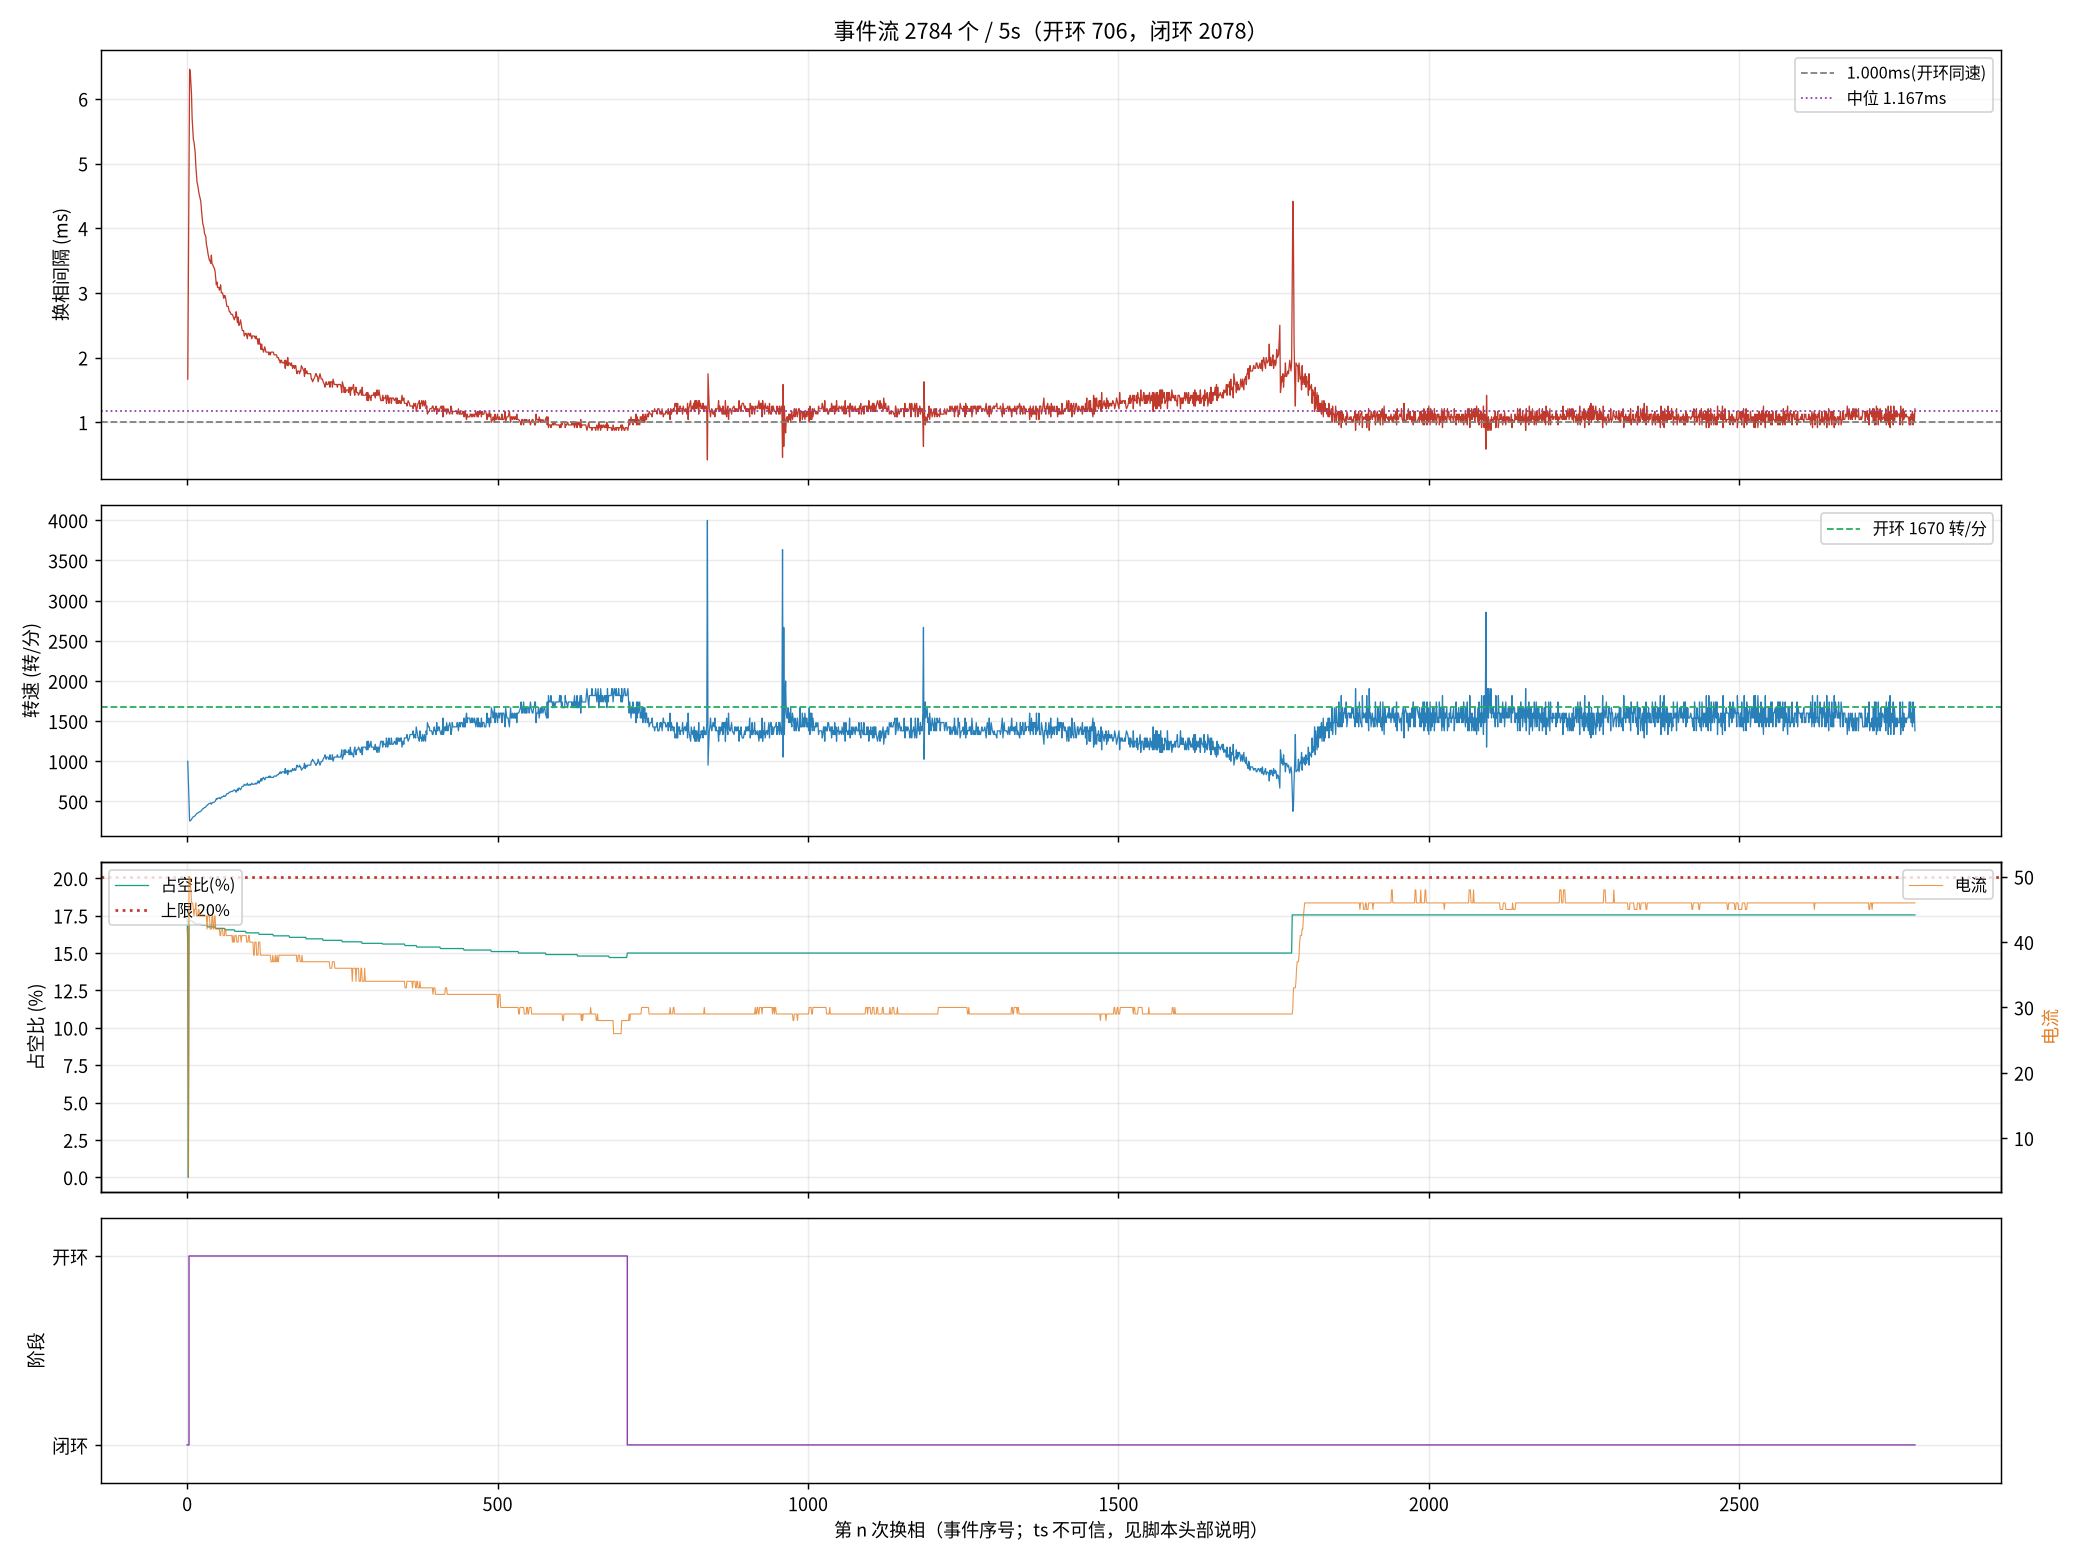

Source data for this figure (header and first rows):
seq, ts_frame, delta, step, wait, duty, cur, stage, iov, startup_max, curlim_adj, ci, thiszctime, lastzctime, average_interval, advance, duty_setpoint, duty_max, bemf_timeout, zc_reject, input, stall_adj, desync
7658, 242644, -76, 4, 626, 351, 42, 0, 400, 400, 2000, 2328, 2325, 2477, 2329, 0, 351, 2000, 0, 3180, 400, 0, 0
7659, 242684, -10, 5, 838, 311, 42, 0, 0, 400, 2000, 2336, 3242, 2325, 2337, 0, 0, 2000, 0, 3181, 0, 0, 0
7660, 2315101, 7, 6, 111, 0, 4, 0, 48, 400, 2000, 2372, 3242, 2325, 2415, 0, 0, 2000, 0, 3181, 48, 0, 0
7662, 2326915, 70, 2, 111, 343, 50, 1, 392, 400, 2000, 14000, 3242, 2325, 12997, 0, 343, 2000, 0, 3181, 392, 0, 0
7663, 2327070, -17, 3, 111, 343, 50, 1, 392, 400, 2000, 13600, 3242, 2325, 14416, 0, 343, 2000, 0, 3181, 392, 0, 0
7664, 2327224, 26, 4, 111, 343, 49, 1, 392, 400, 2000, 13300, 3242, 2325, 15701, 0, 343, 2000, 0, 3181, 392, 0, 0
7666, 2327519, 8, 6, 111, 343, 48, 1, 391, 400, 2000, 12700, 3242, 2325, 18112, 0, 343, 2000, 0, 3182, 391, 0, 0
7667, 2327665, 92, 1, 111, 343, 46, 1, 391, 400, 2000, 12400, 3242, 2325, 19235, 0, 343, 2000, 0, 3182, 391, 0, 0
7668, 2327802, -117, 2, 111, 343, 46, 1, 391, 400, 2000, 12100, 3242, 2325, 9863, 0, 343, 2000, 0, 3183, 391, 0, 0
7670, 2328068, -80, 4, 111, 341, 46, 1, 390, 400, 2000, 11600, 3242, 2325, 9413, 0, 341, 2000, 0, 3184, 390, 0, 0
7671, 2328197, 133, 5, 111, 341, 45, 1, 390, 400, 2000, 11400, 3242, 2325, 9200, 0, 341, 2000, 0, 3184, 390, 0, 0
7672, 2328325, 5, 6, 111, 341, 44, 1, 390, 400, 2000, 11200, 3242, 2325, 9013, 0, 341, 2000, 0, 3184, 390, 0, 0
7674, 2328575, 31, 2, 111, 341, 45, 1, 390, 400, 2000, 10800, 3242, 2325, 8650, 0, 341, 2000, 0, 3185, 390, 0, 0
7675, 2328699, 45, 3, 111, 339, 45, 1, 389, 400, 2000, 10700, 3242, 2325, 8488, 0, 339, 2000, 0, 3186, 389, 0, 0
7676, 2328818, 52, 4, 111, 339, 46, 1, 389, 400, 2000, 10500, 3242, 2325, 8338, 0, 339, 2000, 0, 3186, 389, 0, 0
7678, 2329049, -22, 6, 111, 339, 44, 1, 389, 400, 2000, 10200, 3242, 2325, 8063, 0, 339, 2000, 0, 3187, 389, 0, 0
7679, 2329162, -17, 1, 111, 339, 44, 1, 389, 400, 2000, 10000, 3242, 2325, 7938, 0, 339, 2000, 0, 3188, 389, 0, 0
7680, 2329274, -129, 2, 111, 339, 44, 1, 389, 400, 2000, 9900, 3242, 2325, 7813, 0, 339, 2000, 0, 3189, 389, 0, 0
7682, 2329492, -80, 4, 111, 339, 45, 1, 388, 400, 2000, 9600, 3242, 2325, 7588, 0, 339, 2000, 0, 3191, 388, 0, 0
7683, 2329601, 0, 5, 111, 339, 45, 1, 388, 400, 2000, 9500, 3242, 2325, 7475, 0, 339, 2000, 0, 3192, 388, 0, 0
7684, 2329709, -20, 6, 111, 339, 44, 1, 388, 400, 2000, 9400, 3242, 2325, 7375, 0, 339, 2000, 0, 3192, 388, 0, 0
7686, 2329921, -124, 2, 111, 339, 44, 1, 388, 400, 2000, 9200, 3242, 2325, 7188, 0, 339, 2000, 0, 3193, 388, 0, 0
7687, 2330027, 41, 3, 111, 339, 44, 1, 388, 400, 2000, 9100, 3242, 2325, 7100, 0, 339, 2000, 0, 3194, 388, 0, 0
7688, 2330130, -78, 4, 111, 337, 44, 1, 387, 400, 2000, 9000, 3242, 2325, 7013, 0, 337, 2000, 0, 3194, 387, 0, 0
7691, 2330426, 32, 1, 111, 337, 44, 1, 387, 400, 2000, 8700, 3242, 2325, 6788, 0, 337, 2000, 0, 3195, 387, 0, 0
7692, 2330524, -126, 2, 111, 337, 44, 1, 387, 400, 2000, 8600, 3242, 2325, 6713, 0, 337, 2000, 0, 3195, 387, 0, 0
7694, 2330713, -48, 4, 111, 337, 44, 1, 386, 400, 2000, 8400, 3242, 2325, 6563, 0, 337, 2000, 0, 3196, 386, 0, 0
7695, 2330809, 74, 5, 111, 337, 44, 1, 386, 400, 2000, 8300, 3242, 2325, 6488, 0, 337, 2000, 0, 3197, 386, 0, 0
7696, 2330903, -9, 6, 111, 337, 44, 1, 386, 400, 2000, 8200, 3242, 2325, 6413, 0, 337, 2000, 0, 3197, 386, 0, 0
7698, 2331089, -40, 2, 111, 337, 44, 1, 386, 400, 2000, 8100, 3242, 2325, 6275, 0, 337, 2000, 0, 3198, 386, 0, 0
7699, 2331182, 39, 3, 111, 337, 44, 1, 386, 400, 2000, 8000, 3242, 2325, 6213, 0, 337, 2000, 0, 3199, 386, 0, 0
7700, 2331272, 39, 4, 111, 337, 44, 1, 386, 400, 2000, 7900, 3242, 2325, 6150, 0, 337, 2000, 0, 3199, 386, 0, 0
7701, 2331361, 153, 5, 111, 337, 42, 1, 386, 400, 2000, 7900, 3242, 2325, 6088, 0, 337, 2000, 0, 3200, 386, 0, 0
7703, 2331536, -34, 1, 111, 335, 44, 1, 385, 400, 2000, 7700, 3242, 2325, 5988, 0, 335, 2000, 0, 3201, 385, 0, 0
7704, 2331622, -57, 2, 111, 335, 44, 1, 385, 400, 2000, 7700, 3242, 2325, 5925, 0, 335, 2000, 0, 3202, 385, 0, 0
7705, 2331707, 26, 3, 111, 335, 44, 1, 385, 400, 2000, 7600, 3242, 2325, 5875, 0, 335, 2000, 0, 3202, 385, 0, 0
7706, 2331791, -92, 4, 111, 335, 44, 1, 385, 400, 2000, 7500, 3242, 2325, 5825, 0, 335, 2000, 0, 3202, 385, 0, 0
7707, 2331875, 86, 5, 111, 335, 42, 1, 385, 400, 2000, 7500, 3242, 2325, 5775, 0, 335, 2000, 0, 3203, 385, 0, 0
7708, 2331958, 43, 6, 111, 335, 42, 1, 385, 400, 2000, 7400, 3242, 2325, 5725, 0, 335, 2000, 0, 3204, 385, 0, 0
7709, 2332044, 92, 1, 111, 335, 42, 1, 384, 400, 2000, 7400, 3242, 2325, 5675, 0, 335, 2000, 0, 3204, 384, 0, 0
7710, 2332127, 18, 2, 111, 335, 44, 1, 384, 400, 2000, 7300, 3242, 2325, 5638, 0, 335, 2000, 0, 3205, 384, 0, 0
7712, 2332292, -88, 4, 111, 335, 44, 1, 384, 400, 2000, 7200, 3242, 2325, 5550, 0, 335, 2000, 0, 3207, 384, 0, 0
7713, 2332374, 7, 5, 111, 335, 42, 1, 384, 400, 2000, 7200, 3242, 2325, 5513, 0, 335, 2000, 0, 3208, 384, 0, 0
7715, 2332534, 123, 1, 111, 335, 42, 1, 384, 400, 2000, 7000, 3242, 2325, 5438, 0, 335, 2000, 0, 3210, 384, 0, 0
7716, 2332615, -112, 2, 111, 335, 44, 1, 384, 400, 2000, 7000, 3242, 2325, 5388, 0, 335, 2000, 0, 3210, 384, 0, 0
7717, 2332695, 76, 3, 111, 335, 44, 1, 384, 400, 2000, 7000, 3242, 2325, 5350, 0, 335, 2000, 0, 3210, 384, 0, 0
7719, 2332848, -112, 5, 111, 333, 42, 1, 383, 400, 2000, 6900, 3242, 2325, 5275, 0, 333, 2000, 0, 3211, 383, 0, 0
7720, 2332923, -4, 6, 111, 333, 42, 1, 383, 400, 2000, 6800, 3242, 2325, 5238, 0, 333, 2000, 0, 3211, 383, 0, 0
7721, 2332999, -9, 1, 111, 333, 42, 1, 383, 400, 2000, 6800, 3242, 2325, 5200, 0, 333, 2000, 0, 3212, 383, 0, 0
7722, 2333073, -120, 2, 111, 333, 42, 1, 383, 400, 2000, 6700, 3242, 2325, 5175, 0, 333, 2000, 0, 3212, 383, 0, 0
7723, 2333147, 49, 3, 111, 333, 42, 1, 383, 400, 2000, 6700, 3242, 2325, 5138, 0, 333, 2000, 0, 3212, 383, 0, 0
7724, 2333221, -78, 4, 111, 333, 42, 1, 383, 400, 2000, 6600, 3242, 2325, 5100, 0, 333, 2000, 0, 3212, 383, 0, 0
7725, 2333294, 142, 5, 111, 333, 42, 1, 383, 400, 2000, 6600, 3242, 2325, 5063, 0, 333, 2000, 0, 3213, 383, 0, 0
7727, 2333439, 110, 1, 111, 333, 41, 1, 382, 400, 2000, 6500, 3242, 2325, 5000, 0, 333, 2000, 0, 3214, 382, 0, 0
7728, 2333514, -89, 2, 111, 333, 41, 1, 382, 400, 2000, 6500, 3242, 2325, 4963, 0, 333, 2000, 0, 3214, 382, 0, 0
7729, 2333586, 78, 3, 111, 333, 42, 1, 382, 400, 2000, 6400, 3242, 2325, 4938, 0, 333, 2000, 0, 3215, 382, 0, 0
7730, 2333658, -83, 4, 111, 333, 42, 1, 382, 400, 2000, 6400, 3242, 2325, 4900, 0, 333, 2000, 0, 3216, 382, 0, 0
7731, 2333730, -51, 5, 111, 333, 42, 1, 382, 400, 2000, 6400, 3242, 2325, 4875, 0, 333, 2000, 0, 3217, 382, 0, 0
7733, 2333874, 1, 1, 111, 333, 41, 1, 382, 400, 2000, 6300, 3242, 2325, 4813, 0, 333, 2000, 0, 3218, 382, 0, 0
7734, 2333944, -89, 2, 111, 333, 41, 1, 382, 400, 2000, 6300, 3242, 2325, 4788, 0, 333, 2000, 0, 3219, 382, 0, 0
... 2,724 more rows
